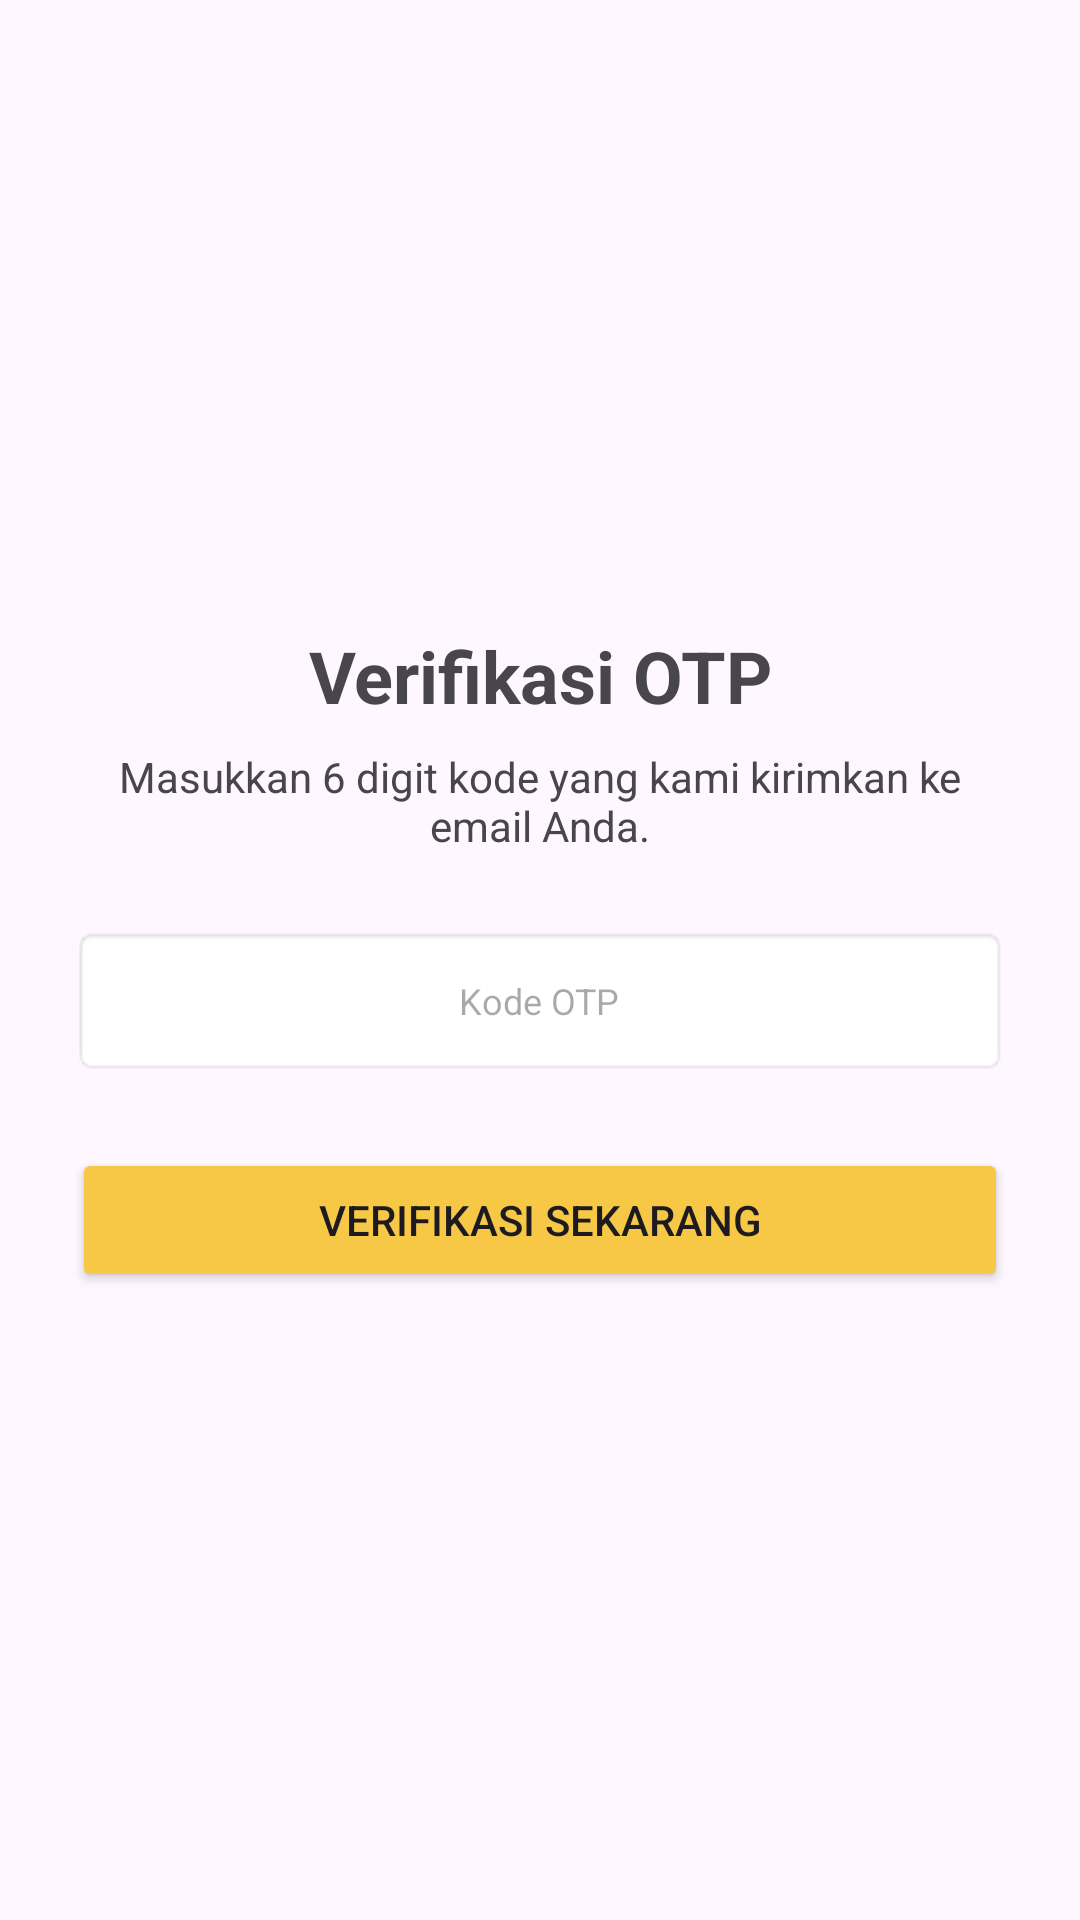

Android layout source for this screen:
<!-- AndroidManifest.xml: application theme Theme.RumahNanas -->
<!-- res/layout/activity_verify_otp.xml -->
<?xml version="1.0" encoding="utf-8"?>
<LinearLayout xmlns:android="http://schemas.android.com/apk/res/android"
    android:layout_width="match_parent"
    android:layout_height="match_parent"
    android:orientation="vertical"
    android:padding="24dp"
    android:gravity="center">

    <TextView
        android:layout_width="match_parent"
        android:layout_height="wrap_content"
        android:text="Verifikasi OTP"
        android:textSize="24sp"
        android:textStyle="bold"
        android:textAlignment="center"
        android:layout_marginBottom="8dp"/>

    <TextView
        android:layout_width="match_parent"
        android:layout_height="wrap_content"
        android:text="Masukkan 6 digit kode yang kami kirimkan ke email Anda."
        android:textAlignment="center"
        android:layout_marginBottom="24dp"/>

    <EditText
        android:id="@+id/etOtpCode"
        android:layout_width="match_parent"
        android:layout_height="50dp"
        android:background="@android:drawable/editbox_background"
        android:hint="Kode OTP"
        android:inputType="number"
        android:maxLength="6"
        android:textAlignment="center"
        android:textSize="12sp"
        android:layout_marginBottom="24dp"/>

    <Button
        android:id="@+id/btnVerify"
        android:backgroundTint="@color/Yellow_pineapple"
        android:layout_width="match_parent"
        android:layout_height="wrap_content"
        android:text="Verifikasi Sekarang" />

</LinearLayout>
<!-- resources referenced by this layout -->
<resources>
  <color name="Yellow_pineapple">#F6C845</color>
  <style name="Theme.RumahNanas" parent="Base.Theme.RumahNanas" />
  <style name="Base.Theme.RumahNanas" parent="Theme.Material3.DayNight.NoActionBar">
          
          
      </style>
</resources>
